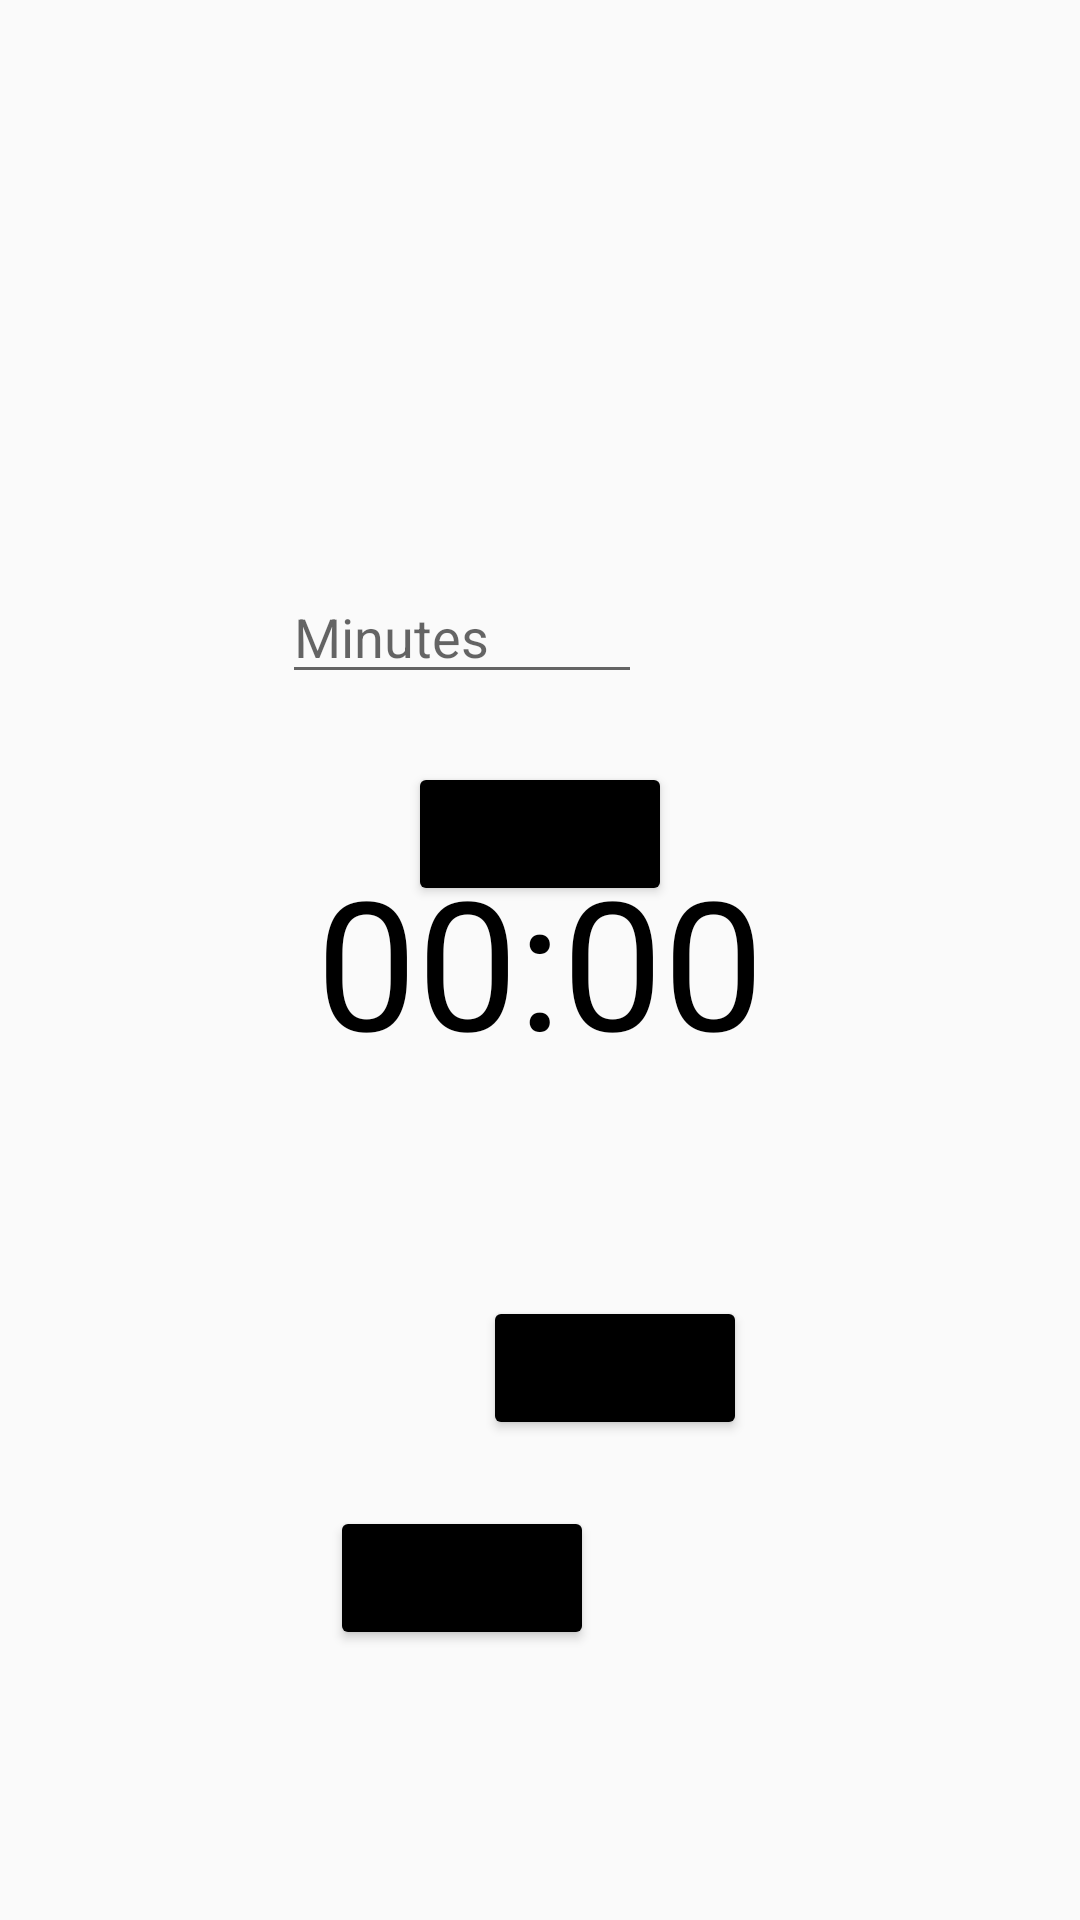

Produce the Android XML layout that renders to this screen, including the resource entries it uses.
<!-- AndroidManifest.xml: application theme Theme.GymLog -->
<!-- res/layout/activity_rest_timer.xml -->
<?xml version="1.0" encoding="utf-8"?>
<RelativeLayout xmlns:android="http://schemas.android.com/apk/res/android"
    xmlns:app="http://schemas.android.com/apk/res-auto"
    xmlns:tools="http://schemas.android.com/tools"
    android:layout_width="match_parent"
    android:layout_height="match_parent"
    tools:context=".RestTimer">

    <EditText
        android:id="@+id/timer_input"
        android:layout_width="120dp"
        android:layout_height="wrap_content"
        android:layout_alignParentTop="true"
        android:layout_alignParentEnd="true"
        android:layout_centerHorizontal="true"
        android:layout_marginTop="190dp"
        android:layout_marginEnd="146dp"
        android:hint="Minutes"
        android:inputType="number"
        android:maxLength="3" />

    <Button
        android:id="@+id/button_set"
        android:layout_width="wrap_content"
        android:layout_height="wrap_content"
        android:layout_alignParentTop="true"
        android:layout_centerHorizontal="true"
        android:layout_marginTop="254dp"
        android:text="SET"
        android:backgroundTint="@color/black"/>

    <TextView
        android:id="@+id/countdown"
        android:layout_width="wrap_content"
        android:layout_height="wrap_content"
        android:layout_centerHorizontal="true"
        android:layout_centerVertical="true"
        android:text="00:00"
        android:textSize="60sp"
        android:textColor="@color/black"/>

    <Button
        android:id="@+id/button_start"
        android:layout_width="wrap_content"
        android:layout_height="wrap_content"
        android:layout_alignParentStart="true"
        android:layout_alignParentTop="true"
        android:layout_marginStart="161dp"
        android:layout_marginTop="432dp"
        android:backgroundTint="@color/black"
        android:text="START" />

    <Button
        android:id="@+id/button_reset"
        android:layout_width="wrap_content"
        android:layout_height="wrap_content"
        android:layout_alignParentTop="true"
        android:layout_alignParentEnd="true"
        android:layout_marginTop="502dp"
        android:layout_marginEnd="162dp"
        android:backgroundTint="@color/black"
        android:text="RESET" />

</RelativeLayout>
<!-- resources referenced by this layout -->
<resources>
  <style name="Theme.GymLog" parent="Theme.AppCompat.Light.NoActionBar">
          
          <item name="colorPrimary">@color/purple_500</item>
          <item name="colorPrimaryVariant">@color/purple_700</item>
          <item name="colorOnPrimary">@color/white</item>
          
          <item name="colorSecondary">@color/teal_200</item>
          <item name="colorSecondaryVariant">@color/teal_700</item>
          <item name="colorOnSecondary">@color/black</item>
          
          <item name="android:statusBarColor">?attr/colorPrimaryVariant</item>
          
      </style>
  <!-- not gathered from this repository: default colours our renderer supplied (Android Studio template values) -->
  <color name="purple_500">#FF6200EE</color>
  <color name="purple_700">#FF3700B3</color>
  <color name="teal_200">#FF03DAC5</color>
  <color name="teal_700">#FF018786</color>
  <color name="black">#FF000000</color>
  <color name="white">#FFFFFFFF</color>
</resources>
